Run: headless pygame with SDL's dummy video driver; simulated clock (each Clock.tick advances the game by its frame time, no real sleeping); random seed 0; keys injected as events and as key.get_pressed() state; no mouse input.
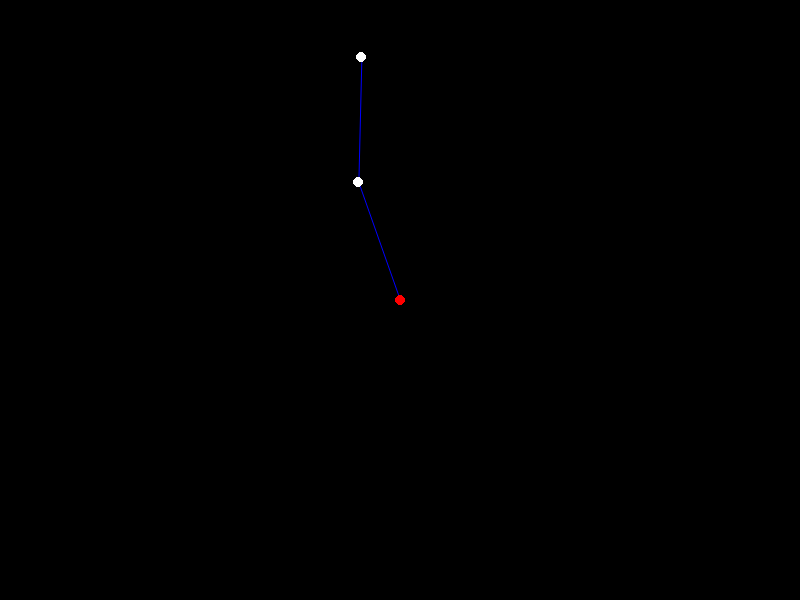
Frame 1 of 4 · flips 1–60 · no input
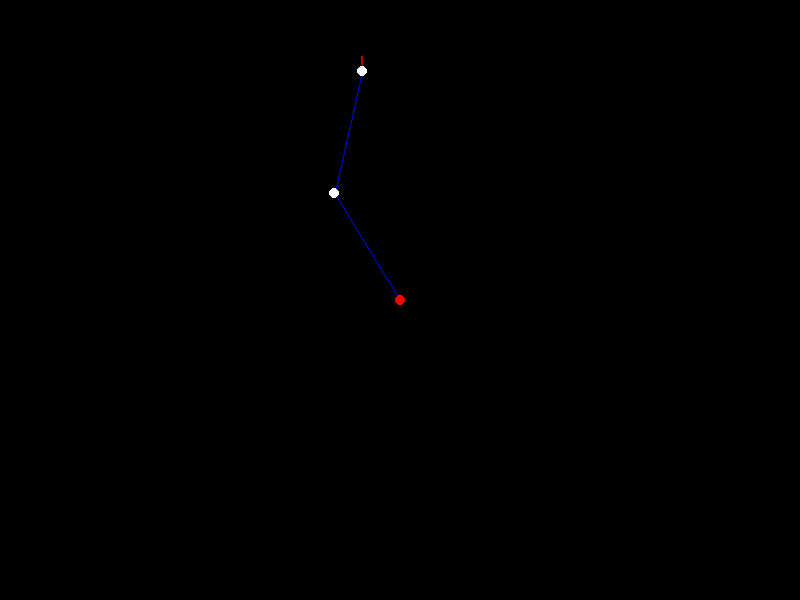
Frame 2 of 4 · flips 61–180 · tapped SPACE, RETURN · held RIGHT (→), D
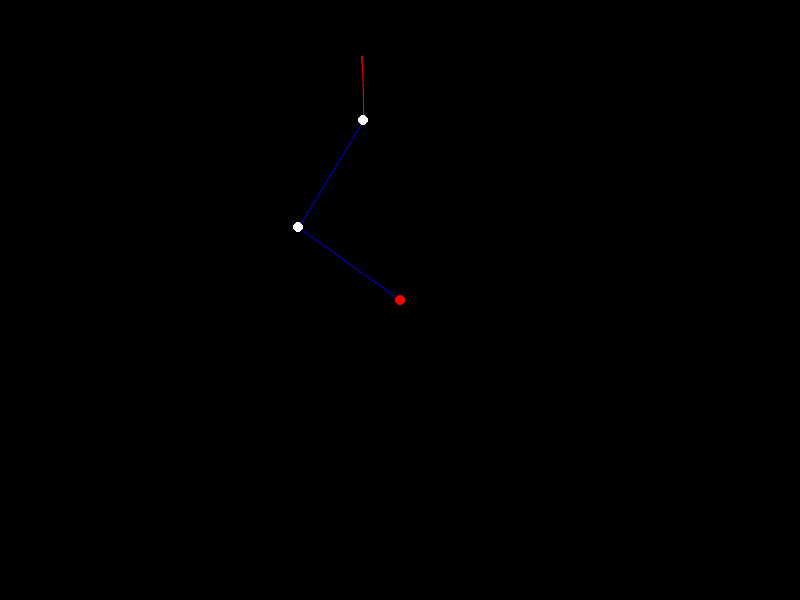
Frame 3 of 4 · flips 181–300 · held DOWN (↓), S
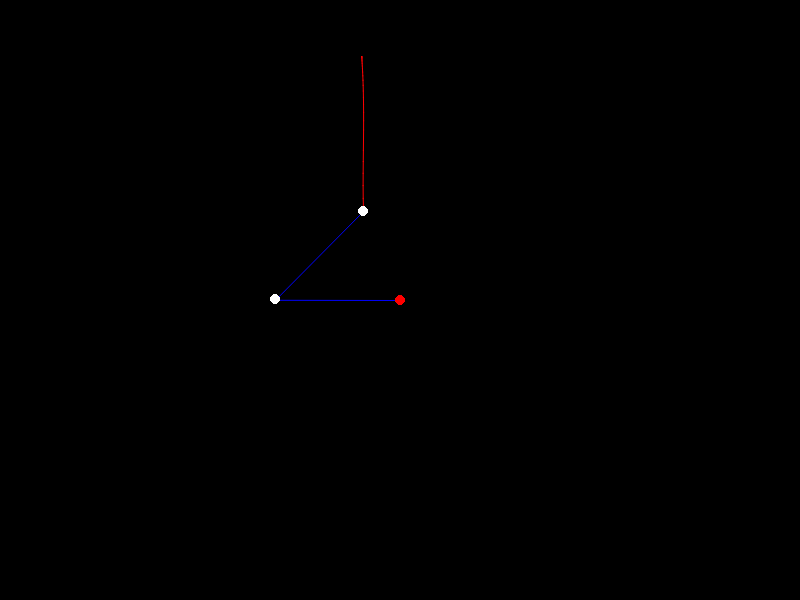
Frame 4 of 4 · flips 301–420 · held LEFT (←), A, UP (↑), W

The pygame program that drew these frames:

import pygame
import math
from sys import exit

# COLORES:
ROJO = (255, 0, 0)
VERDE = (0, 255, 0)
AZUL = (0, 0, 255)
BLANCO_SUAVE = (200, 200, 200)
BLANCO = (255, 255, 255)
NEGRO = (0, 0, 0)

pygame.init()

WINDOW_WIDTH = 800
WINDOW_HEIGHT = 600
FPS = 0
LONGITUD_COLA = 500  # Cantidad de puntos de trayectoria se almacenan
VALOR_DISPERSION = 15  # Cada cuantos n_frames almacenar un punto de trayectoria

# Variables:

g = 9.8 / (60 * 60)
# g = 1

m1 = 50
m2 = 70  # kg
l1 = 125
l2 = 125  # metros

ang1 = math.pi * 1.1
ang2 = math.pi * 1
vel1 = 0
vel2 = 0
ace1 = 0
ace2 = 0

CENTRO_X = WINDOW_WIDTH / 2
CENTRO_Y = WINDOW_HEIGHT / 2

x = 0
y = 0
n_frame = 0

WINDOW = pygame.display.set_mode((WINDOW_WIDTH, WINDOW_HEIGHT))
pygame.display.set_caption("Pendulo doble")
clock = pygame.time.Clock()

punto_origen = [CENTRO_X + l1 * math.sin(ang1) + l2 * math.sin(ang2),
                CENTRO_Y + l1 * math.cos(ang1) + l2 * math.cos(ang2)]

puntos_trazo = [punto_origen, punto_origen]


def almacenar_trazo():
    if n_frame % VALOR_DISPERSION == 0:
        puntos_trazo.append([x2, y2])
        if len(puntos_trazo) > LONGITUD_COLA:
            puntos_trazo.pop(0)


def dibujar_trazo_segmentos():
    pygame.draw.aalines(WINDOW, ROJO, False, list(puntos_trazo[i] for i in range(len(puntos_trazo))))


def dibujar_trazo_puntos():
    for i in range(len(puntos_trazo)):
        pygame.draw.circle(WINDOW, ROJO, puntos_trazo[i], 2)


def dibujar_pendulos():
    pygame.draw.aaline(WINDOW, AZUL, (CENTRO_X, CENTRO_Y), (x1, y1))  # Línea azul 1
    pygame.draw.aaline(WINDOW, AZUL, (x1, y1), (x2, y2))  # Línea azul 2
    pygame.draw.circle(WINDOW, ROJO, (CENTRO_X, CENTRO_Y), 5)  # Punto centró
    pygame.draw.circle(WINDOW, BLANCO, (x1, y1), 5)  # Punta 1
    pygame.draw.circle(WINDOW, BLANCO, (x2, y2), 5)  # Punta 2


while True:
    for event in pygame.event.get():
        if event.type == pygame.QUIT:
            pygame.quit()
            exit()

    WINDOW.fill(NEGRO)

    x1 = CENTRO_X + l1 * math.sin(ang1)
    y1 = CENTRO_Y + l1 * math.cos(ang1)
    x2 = x1 + l2 * math.sin(ang2)
    y2 = y1 + l2 * math.cos(ang2)

    # Calculo 1
    num1 = - g * (2 * m1 + m2) * math.sin(ang1)
    num2 = - m2 * g * math.sin(ang1 - 2 * ang2)
    num3 = - 2 * math.sin(ang1 - ang2) * m2
    num4 = (vel2 * vel2 * l2 + vel1 * vel1 * l1 * math.cos(ang1 - ang2))
    den = l1 * (2 * m1 + m2 - m2 * math.cos(2 * ang1 - 2 * ang2))

    ace1 = (num1 + num2 + num3 * num4) / den

    # Calculo 2
    num1 = 2 * math.sin(ang1 - ang2)
    num2 = vel1 * vel1 * l1 * (m1 + m2)
    num3 = g * (m1 + m2) * math.cos(ang1)
    num4 = vel2 * vel2 * l2 * m2 * math.cos(ang1 - ang2)

    ace2 = (num1 * (num2 + num3 + num4)) / den

    # Actualizar variables
    vel1 += ace1
    vel2 += ace2
    # Perdida de energía
    # vel1 *= 0.9999
    # vel2 *= 0.9999
    ang1 += vel1
    ang2 += vel2

    # Dibujar trazo
    n_frame += 1
    almacenar_trazo()
    dibujar_trazo_segmentos()
    # dibujar_trazo_puntos()

    # Dibujar pendulo
    dibujar_pendulos()

    # Dibujar circunferencias
    # pygame.draw.circle(WINDOW, BLANCO_SUAVE, (CENTRO_X, CENTRO_Y), l1+l2+1, 1) # Circunferencia general
    # pygame.draw.circle(WINDOW, BLANCO_SUAVE, (CENTRO_X, CENTRO_Y), l1, 1)  # Circunferencia 1
    # pygame.draw.circle(WINDOW, BLANCO_SUAVE, (x1, y1), l2, 1) # Circunferencia 2

    pygame.display.update()
    clock.tick(FPS)
